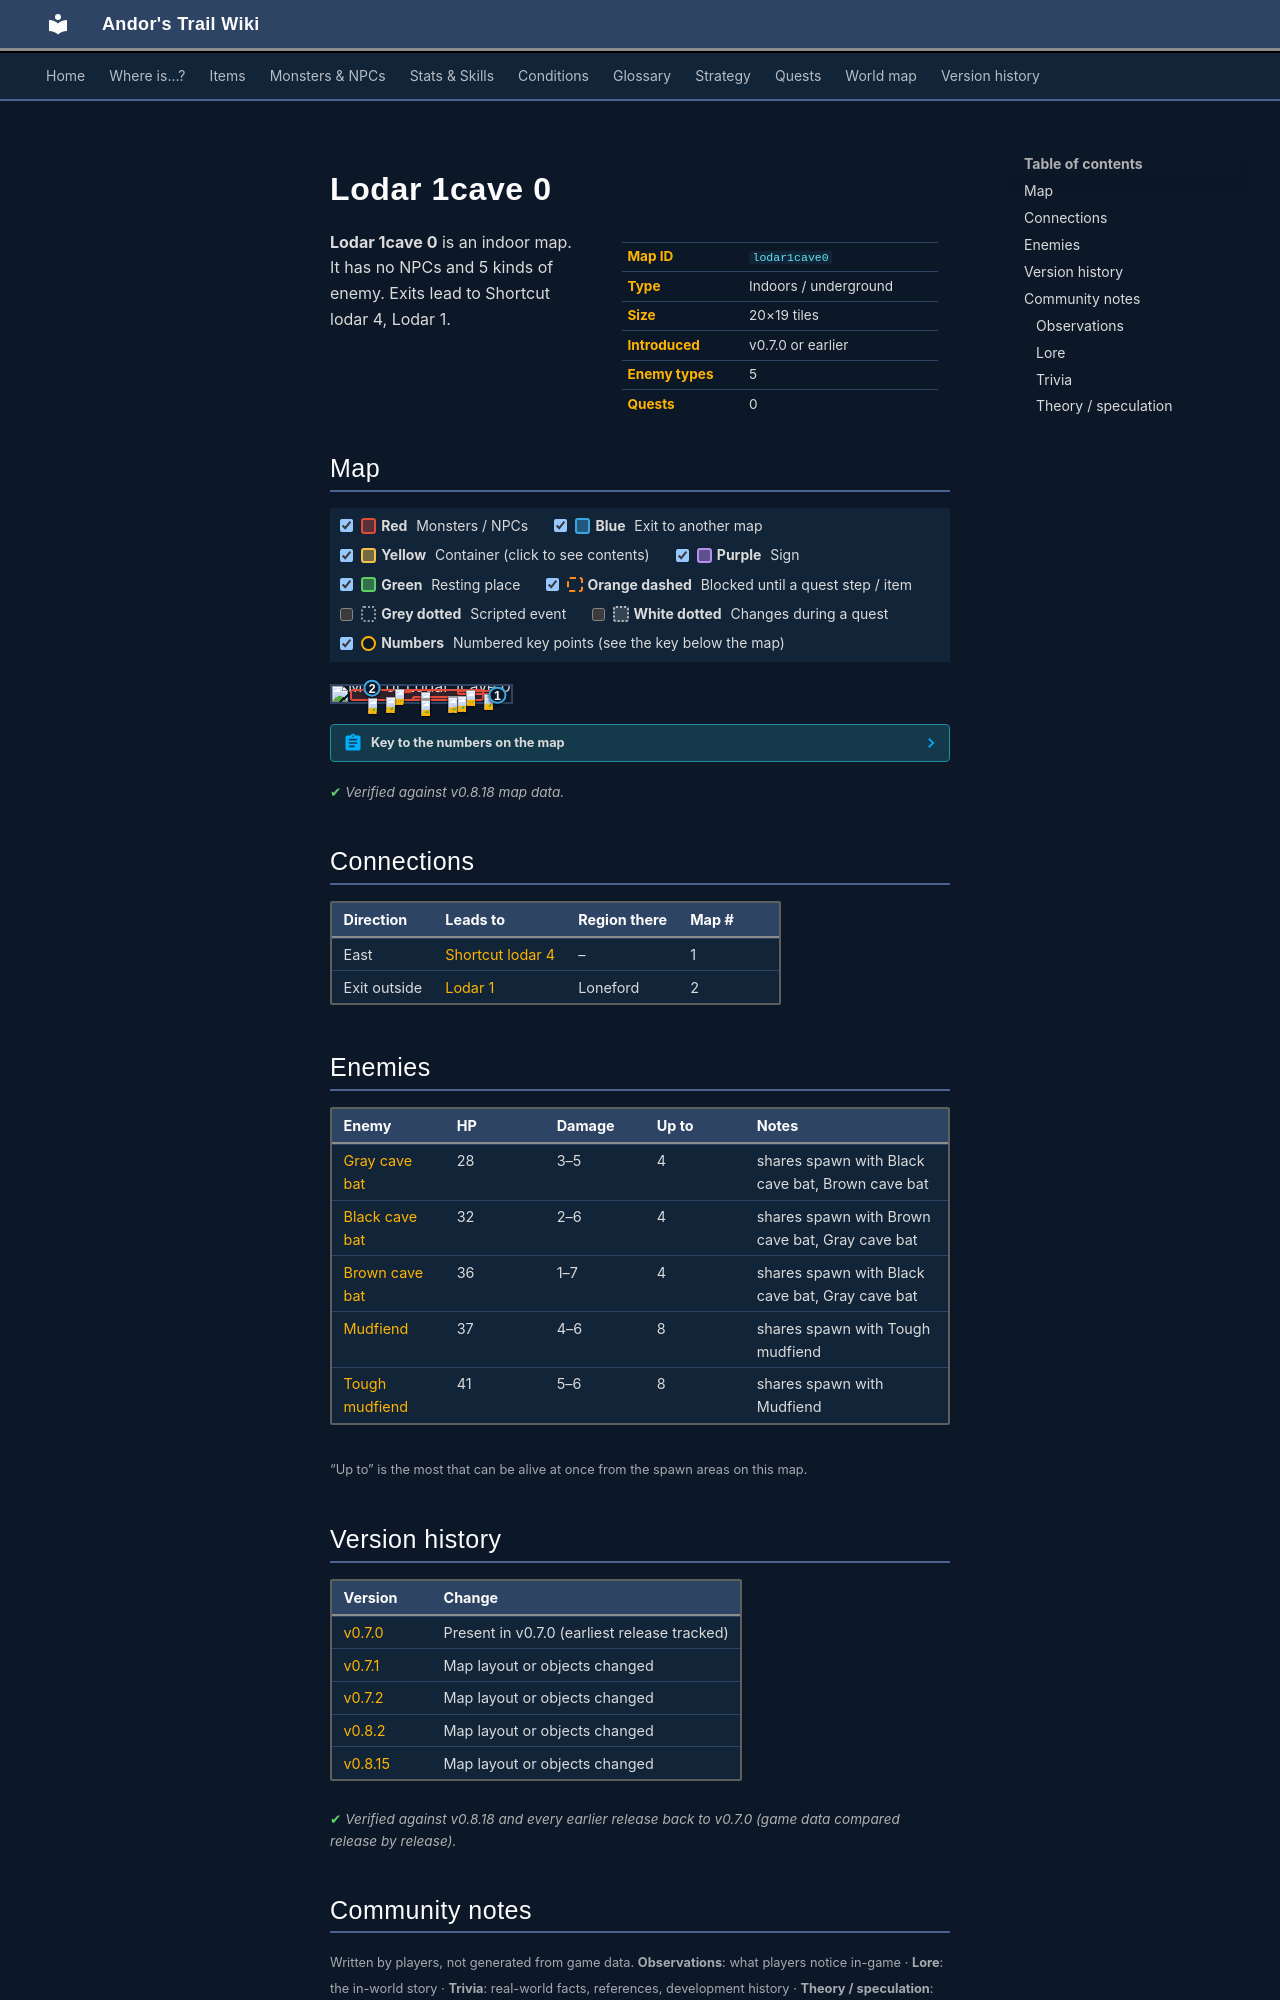

repository: asdfghjkl628/Andor-s-Trail-Wikiiii · page: maps/lodar1cave0/index.html · generator: mkdocs

---
description: "Lodar 1cave 0 is an indoor location in Andor's Trail. Enemies: Gray cave bat, Black cave bat, Brown cave bat, Mudfiend, Tough mudfiend. Exits to Shortcut lodar 4, Lodar 1."
---

# Lodar 1cave 0

<div class="infobox" markdown>

| | |
|---|---|
| **Map ID** | `lodar1cave0` |
| **Type** | Indoors / underground |
| **Size** | 20×19 tiles |
| **Introduced** | v0.7.0 or earlier |
| **Enemy types** | 5 |
| **Quests** | 0 |

</div>

**Lodar 1cave 0** is an indoor map. It has no NPCs and 5 kinds of enemy. Exits lead to Shortcut lodar 4, Lodar 1.

## Map

<div class="map-legend" markdown="0"><label class="lg"><input type="checkbox" data-t="spawn" checked><span class="sw sw-spawn"></span><b>Red</b>&nbsp;Monsters / NPCs</label><label class="lg"><input type="checkbox" data-t="mapchange" checked><span class="sw sw-mapchange"></span><b>Blue</b>&nbsp;Exit to another map</label><label class="lg"><input type="checkbox" data-t="container" checked><span class="sw sw-container"></span><b>Yellow</b>&nbsp;Container (click to see contents)</label><label class="lg"><input type="checkbox" data-t="sign" checked><span class="sw sw-sign"></span><b>Purple</b>&nbsp;Sign</label><label class="lg"><input type="checkbox" data-t="rest" checked><span class="sw sw-rest"></span><b>Green</b>&nbsp;Resting place</label><label class="lg"><input type="checkbox" data-t="key" checked><span class="sw sw-key"></span><b>Orange dashed</b>&nbsp;Blocked until a quest step / item</label><label class="lg"><input type="checkbox" data-t="script"><span class="sw sw-script"></span><b>Grey dotted</b>&nbsp;Scripted event</label><label class="lg"><input type="checkbox" data-t="replace"><span class="sw sw-replace"></span><b>White dotted</b>&nbsp;Changes during a quest</label><label class="lg"><input type="checkbox" data-t="pin" checked><span class="sw sw-pin"></span><b>Numbers</b>&nbsp;Numbered key points (see the key below the map)</label></div>

<div class="map-wrap hide-script hide-replace" markdown="0"><img src="../../assets/maps/lodar1cave0.webp" alt="Map of Lodar 1cave 0" width="640" height="608" loading="lazy"><a id="place-up lodar1cave0" class="mo mo-mapchange" href="../lodar1/#place-down lodar1" title="Exit to Lodar 1" style="left:20.000%;top:10.526%;width:5.000%;height:5.263%"></a><a id="place-down" class="mo mo-mapchange" href="../shortcut_lodar4/#place-up" title="Exit to Shortcut lodar 4" style="left:90.000%;top:57.895%;width:5.000%;height:5.263%"></a><span class="mo mo-spawn" title="Spawns: Mudfiend, Tough mudfiend" style="left:35.000%;top:21.053%;width:10.000%;height:10.526%"></span><span class="mo mo-spawn" title="Spawns: Mudfiend, Tough mudfiend" style="left:50.000%;top:36.842%;width:5.000%;height:26.316%"></span><span class="mo mo-spawn" title="Spawns: Mudfiend, Tough mudfiend" style="left:70.000%;top:26.316%;width:20.000%;height:31.579%"></span><span class="mo mo-spawn" title="Spawns: Mudfiend, Tough mudfiend" style="left:20.000%;top:78.947%;width:5.000%;height:5.263%"></span><span class="mo mo-spawn" title="Spawns: Mudfiend, Tough mudfiend" style="left:30.000%;top:68.421%;width:5.000%;height:21.053%"></span><span class="mo mo-spawn" title="Spawns: Mudfiend, Tough mudfiend" style="left:45.000%;top:63.158%;width:30.000%;height:31.579%"></span><span class="mo mo-spawn" title="Spawns: Black cave bat, Brown cave bat, Gray cave bat" style="left:10.000%;top:21.053%;width:75.000%;height:73.684%"></span><a class="mob" href="../../monsters/mudfiend2/" title="Tough mudfiend" style="left:35.000%;top:21.053%;width:5.000%;height:5.263%"><img src="../../assets/icons/monsters/monsters_ld2_133.png" alt="Tough mudfiend"></a><a class="mob" href="../../monsters/mudfiend1/" title="Mudfiend" style="left:50.000%;top:42.105%;width:5.000%;height:5.263%"><img src="../../assets/icons/monsters/monsters_ld2_133.png" alt="Mudfiend"></a><a class="mob" href="../../monsters/mudfiend1/" title="Mudfiend" style="left:85.000%;top:52.632%;width:5.000%;height:5.263%"><img src="../../assets/icons/monsters/monsters_ld2_133.png" alt="Mudfiend"></a><a class="mob" href="../../monsters/mudfiend2/" title="Tough mudfiend" style="left:75.000%;top:26.316%;width:5.000%;height:5.263%"><img src="../../assets/icons/monsters/monsters_ld2_133.png" alt="Tough mudfiend"></a><a class="mob" href="../../monsters/mudfiend1/" title="Mudfiend" style="left:20.000%;top:78.947%;width:5.000%;height:5.263%"><img src="../../assets/icons/monsters/monsters_ld2_133.png" alt="Mudfiend"></a><a class="mob" href="../../monsters/mudfiend1/" title="Mudfiend" style="left:30.000%;top:73.684%;width:5.000%;height:5.263%"><img src="../../assets/icons/monsters/monsters_ld2_133.png" alt="Mudfiend"></a><a class="mob" href="../../monsters/mudfiend1/" title="Mudfiend" style="left:70.000%;top:63.158%;width:5.000%;height:5.263%"><img src="../../assets/icons/monsters/monsters_ld2_133.png" alt="Mudfiend"></a><a class="mob" href="../../monsters/mudfiend1/" title="Mudfiend" style="left:50.000%;top:78.947%;width:5.000%;height:5.263%"><img src="../../assets/icons/monsters/monsters_ld2_133.png" alt="Mudfiend"></a><a class="mob" href="../../monsters/cavebat3/" title="Brown cave bat" style="left:50.000%;top:84.211%;width:5.000%;height:5.263%"><img src="../../assets/icons/monsters/monsters_tometik4_2.png" alt="Brown cave bat"></a><a class="mob" href="../../monsters/cavebat2/" title="Black cave bat" style="left:65.000%;top:63.158%;width:5.000%;height:5.263%"><img src="../../assets/icons/monsters/monsters_tometik4_0.png" alt="Black cave bat"></a><a class="mob" href="../../monsters/cavebat1/" title="Gray cave bat" style="left:65.000%;top:73.684%;width:5.000%;height:5.263%"><img src="../../assets/icons/monsters/monsters_tometik4_0.png" alt="Gray cave bat"></a><a class="mob" href="../../monsters/cavebat2/" title="Black cave bat" style="left:50.000%;top:89.474%;width:5.000%;height:5.263%"><img src="../../assets/icons/monsters/monsters_tometik4_0.png" alt="Black cave bat"></a><a class="pin pin-exit" href="#key-1" style="left:92.500%;top:60.526%" title="Exit (east): to [Shortcut lodar 4](shortcut_lodar4.md)">1</a><a class="pin pin-exit" href="#key-2" style="left:22.500%;top:13.158%" title="Exit (exit outside): to [Lodar 1](lodar1.md)">2</a></div>

??? abstract "Key to the numbers on the map"

    | # | What | Details |
    |---|---|---|
    | <span id="key-1"></span>1 | Exit (east) | to [Shortcut lodar 4](shortcut_lodar4.md) |
    | <span id="key-2"></span>2 | Exit (exit outside) | to [Lodar 1](lodar1.md) |


<p class="verified">Verified against v0.8.18 map data.</p>

## Connections

| Direction | Leads to | Region there | Map # |
|---|---|---|---|
| East | [Shortcut lodar 4](shortcut_lodar4.md) | – | 1 |
| Exit outside | [Lodar 1](lodar1.md) | Loneford | 2 |

## Enemies

| Enemy | HP | Damage | Up to | Notes |
|---|---|---|---|---|
| [Gray cave bat](../monsters/cavebat1.md) | 28 | 3–5 | 4 | shares spawn with Black cave bat, Brown cave bat |
| [Black cave bat](../monsters/cavebat2.md) | 32 | 2–6 | 4 | shares spawn with Brown cave bat, Gray cave bat |
| [Brown cave bat](../monsters/cavebat3.md) | 36 | 1–7 | 4 | shares spawn with Black cave bat, Gray cave bat |
| [Mudfiend](../monsters/mudfiend1.md) | 37 | 4–6 | 8 | shares spawn with Tough mudfiend |
| [Tough mudfiend](../monsters/mudfiend2.md) | 41 | 5–6 | 8 | shares spawn with Mudfiend |

<small>“Up to” is the most that can be alive at once from the spawn areas on this map.</small>


## Version history

| Version | Change |
|---|---|
| [v0.7.0](../versions/0.7.0.md) | Present in v0.7.0 (earliest release tracked) |
| [v0.7.1](../versions/0.7.1.md) | Map layout or objects changed |
| [v0.7.2](../versions/0.7.2.md) | Map layout or objects changed |
| [v0.8.2](../versions/0.8.2.md) | Map layout or objects changed |
| [v0.8.15](../versions/0.8.15.md) | Map layout or objects changed |

<p class="verified">Verified against v0.8.18 and every earlier release back to v0.7.0 (game data compared release by release).</p>


## Community notes

<small>Written by players, not generated from game data. **Observations**: what players notice in-game · **Lore**: the in-world story · **Trivia**: real-world facts, references, development history · **Theory / speculation**: unconfirmed ideas; may just be unfinished content</small>

### Observations

*No notes yet. Contributions are welcome: [add a note](https://github.com/asdfghjkl628/Andor-s-Trail-Wikiiii/new/main/notes/maps?filename=lodar1cave0.md&value=%23%23%20Observations%0A%0A%3C%21--%20what%20players%20notice%20in-game%20--%3E%0A%0A%23%23%20Lore%0A%0A%3C%21--%20the%20in-world%20story%20--%3E%0A%0A%23%23%20Trivia%0A%0A%3C%21--%20real-world%20facts%2C%20references%2C%20development%20history%20--%3E%0A%0A%23%23%20Theory%20/%20speculation%0A%0A%3C%21--%20unconfirmed%20ideas%3B%20may%20just%20be%20unfinished%20content%20--%3E%0A).*
